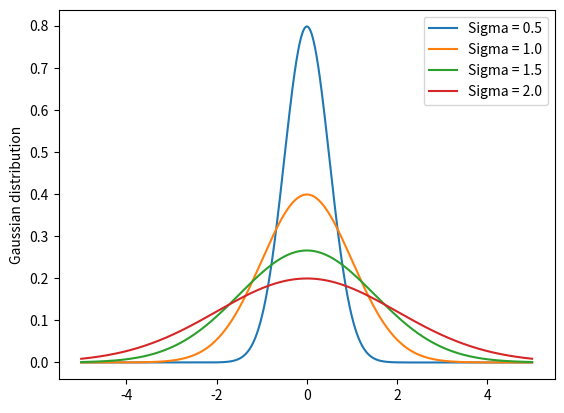

The script that saved this image:
import numpy as np
import matplotlib.pyplot as plt

# Values of sigma (standard deviation) for which you want to plot the Gaussian distribution
sigmas = [0.5, 1.0, 1.5, 2.0]

x = np.arange(-5, 5, 0.01)

# Create a plot for each sigma
for sigma in sigmas:
    variance = sigma ** 2
    gf = np.exp(-np.square(x) / (2 * variance)) / (np.sqrt(2 * np.pi * variance))
    plt.plot(x, gf, label=f'Sigma = {sigma}')

plt.ylabel('Gaussian distribution')
plt.legend()
plt.show()
